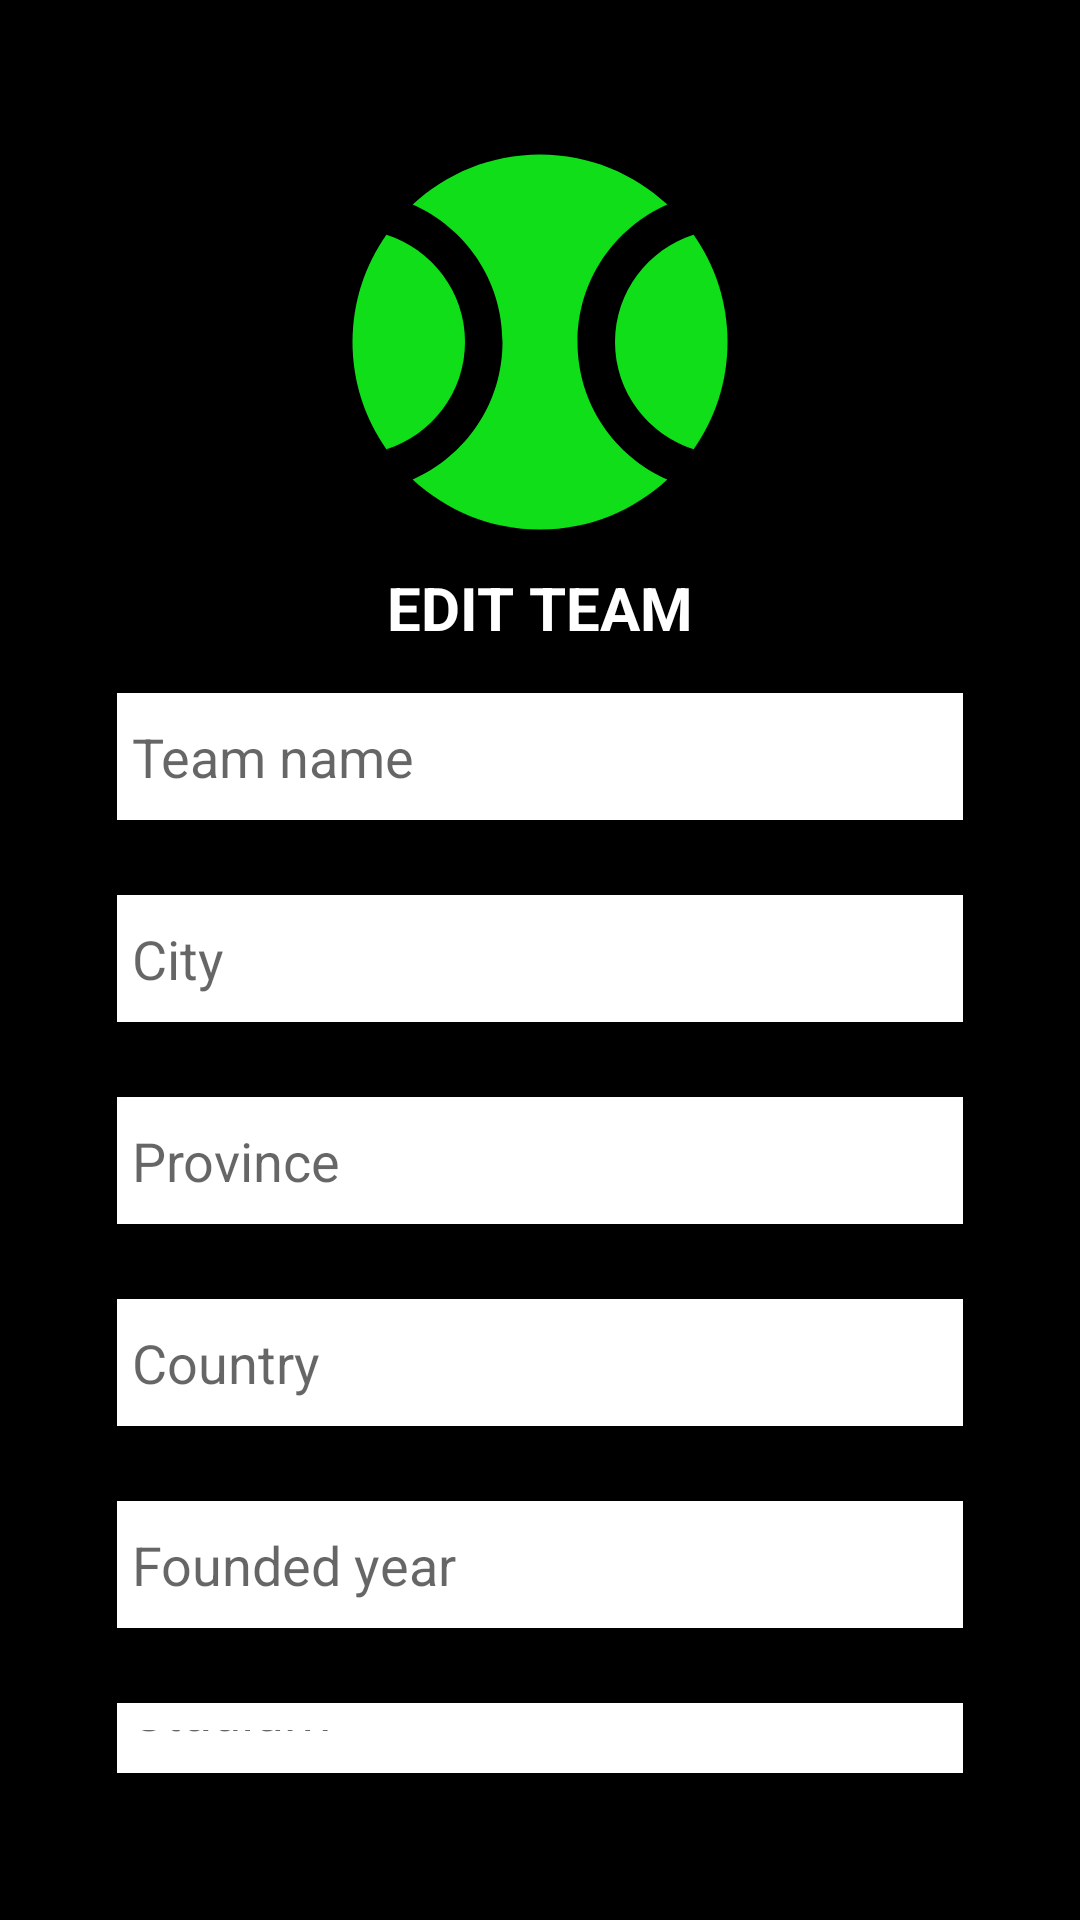

Android layout source for this screen:
<!-- AndroidManifest.xml: application theme Theme.AppCompat.Light.NoActionBar -->
<!-- res/layout/activity_edit_team.xml -->
<?xml version="1.0" encoding="utf-8"?>
<LinearLayout xmlns:android="http://schemas.android.com/apk/res/android"
    xmlns:app="http://schemas.android.com/apk/res-auto"
    xmlns:tools="http://schemas.android.com/tools"
    android:layout_width="match_parent"
    android:layout_height="match_parent"
    android:background="@color/black"
    android:gravity="center"
    android:orientation="vertical"
    android:padding="9dp"
    tools:context=".EditUserActivity">

    <LinearLayout
        android:layout_width="match_parent"
        android:layout_height="wrap_content"
        android:layout_margin="30dp"
        android:gravity="center_horizontal"
        android:orientation="vertical">

        <ImageView
            android:id="@+id/imageView"
            android:layout_width="150dp"
            android:layout_height="150dp"
            app:srcCompat="@drawable/baseline_sports_baseball_24" />

        <TextView
            android:id="@+id/textView15"
            android:layout_width="match_parent"
            android:layout_height="wrap_content"
            android:gravity="center"
            android:text="EDIT TEAM"
            android:textColor="@color/white"
            android:textSize="20sp"
            android:textStyle="bold" />

        <EditText
            android:id="@+id/edit_team_name"
            android:layout_width="match_parent"
            android:layout_height="wrap_content"
            android:layout_marginTop="15dp"
            android:layout_marginBottom="10dp"
            android:height="48dp"
            android:background="@android:color/white"
            android:ems="10"
            android:hint="Team name"
            android:inputType="textPersonName"
            android:paddingLeft="5dp"
            android:paddingTop="9dp"
            android:paddingBottom="9dp"
            android:textColor="@android:color/black" />

        <EditText
            android:id="@+id/edit_team_city"
            android:layout_width="match_parent"
            android:layout_height="wrap_content"
            android:layout_marginTop="15dp"
            android:layout_marginBottom="10dp"
            android:height="48dp"
            android:background="@android:color/white"
            android:ems="10"
            android:hint="City"
            android:inputType="textPersonName"
            android:paddingLeft="5dp"
            android:paddingTop="9dp"
            android:paddingBottom="9dp"
            android:textColor="@android:color/black" />

        <EditText
            android:id="@+id/edit_team_province"
            android:layout_width="match_parent"
            android:layout_height="wrap_content"
            android:layout_marginTop="15dp"
            android:layout_marginBottom="10dp"
            android:height="48dp"
            android:background="@android:color/white"
            android:ems="10"
            android:hint="Province"
            android:inputType="textPersonName"
            android:paddingLeft="5dp"
            android:paddingTop="9dp"
            android:paddingBottom="9dp"
            android:textColor="@android:color/black" />

        <EditText
            android:id="@+id/edit_team_country"
            android:layout_width="match_parent"
            android:layout_height="wrap_content"
            android:layout_marginTop="15dp"
            android:layout_marginBottom="10dp"
            android:height="48dp"
            android:background="@android:color/white"
            android:ems="10"
            android:hint="Country"
            android:inputType="textPersonName"
            android:paddingLeft="5dp"
            android:paddingTop="9dp"
            android:paddingBottom="9dp"
            android:textColor="@android:color/black" />

        <EditText
            android:id="@+id/edit_team_year"
            android:layout_width="match_parent"
            android:layout_height="wrap_content"
            android:layout_marginTop="15dp"
            android:layout_marginBottom="10dp"
            android:background="@android:color/white"
            android:ems="10"
            android:hint="Founded year"
            android:inputType="textEmailAddress"
            android:paddingLeft="5dp"
            android:paddingTop="9dp"
            android:paddingBottom="9dp" />

        <EditText
            android:id="@+id/edit_team_stadium"
            android:layout_width="match_parent"
            android:layout_height="wrap_content"
            android:layout_marginTop="15dp"
            android:layout_marginBottom="10dp"
            android:background="@android:color/white"
            android:ems="10"
            android:hint="Stadium"
            android:inputType="textEmailAddress"
            android:paddingLeft="5dp"
            android:paddingTop="9dp"
            android:paddingBottom="9dp" />
        <Button
            android:id="@+id/edit_submit_btn"
            android:layout_width="match_parent"
            android:layout_height="wrap_content"
            android:layout_marginTop="15dp"
            android:background="@color/LightGreen"
            android:text="Submit" />

    </LinearLayout>
</LinearLayout>
<!-- resources referenced by this layout -->
<resources>
  <color name="LightGreen">#90EE90</color>
  <color name="black">#FF000000</color>
  <color name="white">#FFFFFFFF</color>
  <!-- drawable baseline_sports_baseball_24 (drawable) -->
  <vector android:height="512dp" android:tint="#0FDE19"
      android:viewportHeight="24" android:viewportWidth="24"
      android:width="512dp" xmlns:android="http://schemas.android.com/apk/res/android">
      <path android:fillColor="@android:color/white" android:pathData="M3.81,6.28C2.67,7.9 2,9.87 2,12s0.67,4.1 1.81,5.72C6.23,16.95 8,14.68 8,12S6.23,7.05 3.81,6.28z"/>
      <path android:fillColor="@android:color/white" android:pathData="M20.19,6.28C17.77,7.05 16,9.32 16,12s1.77,4.95 4.19,5.72C21.33,16.1 22,14.13 22,12S21.33,7.9 20.19,6.28z"/>
      <path android:fillColor="@android:color/white" android:pathData="M14,12c0,-3.28 1.97,-6.09 4.79,-7.33C17.01,3.02 14.63,2 12,2S6.99,3.02 5.21,4.67C8.03,5.91 10,8.72 10,12s-1.97,6.09 -4.79,7.33C6.99,20.98 9.37,22 12,22s5.01,-1.02 6.79,-2.67C15.97,18.09 14,15.28 14,12z"/>
  </vector>
</resources>
